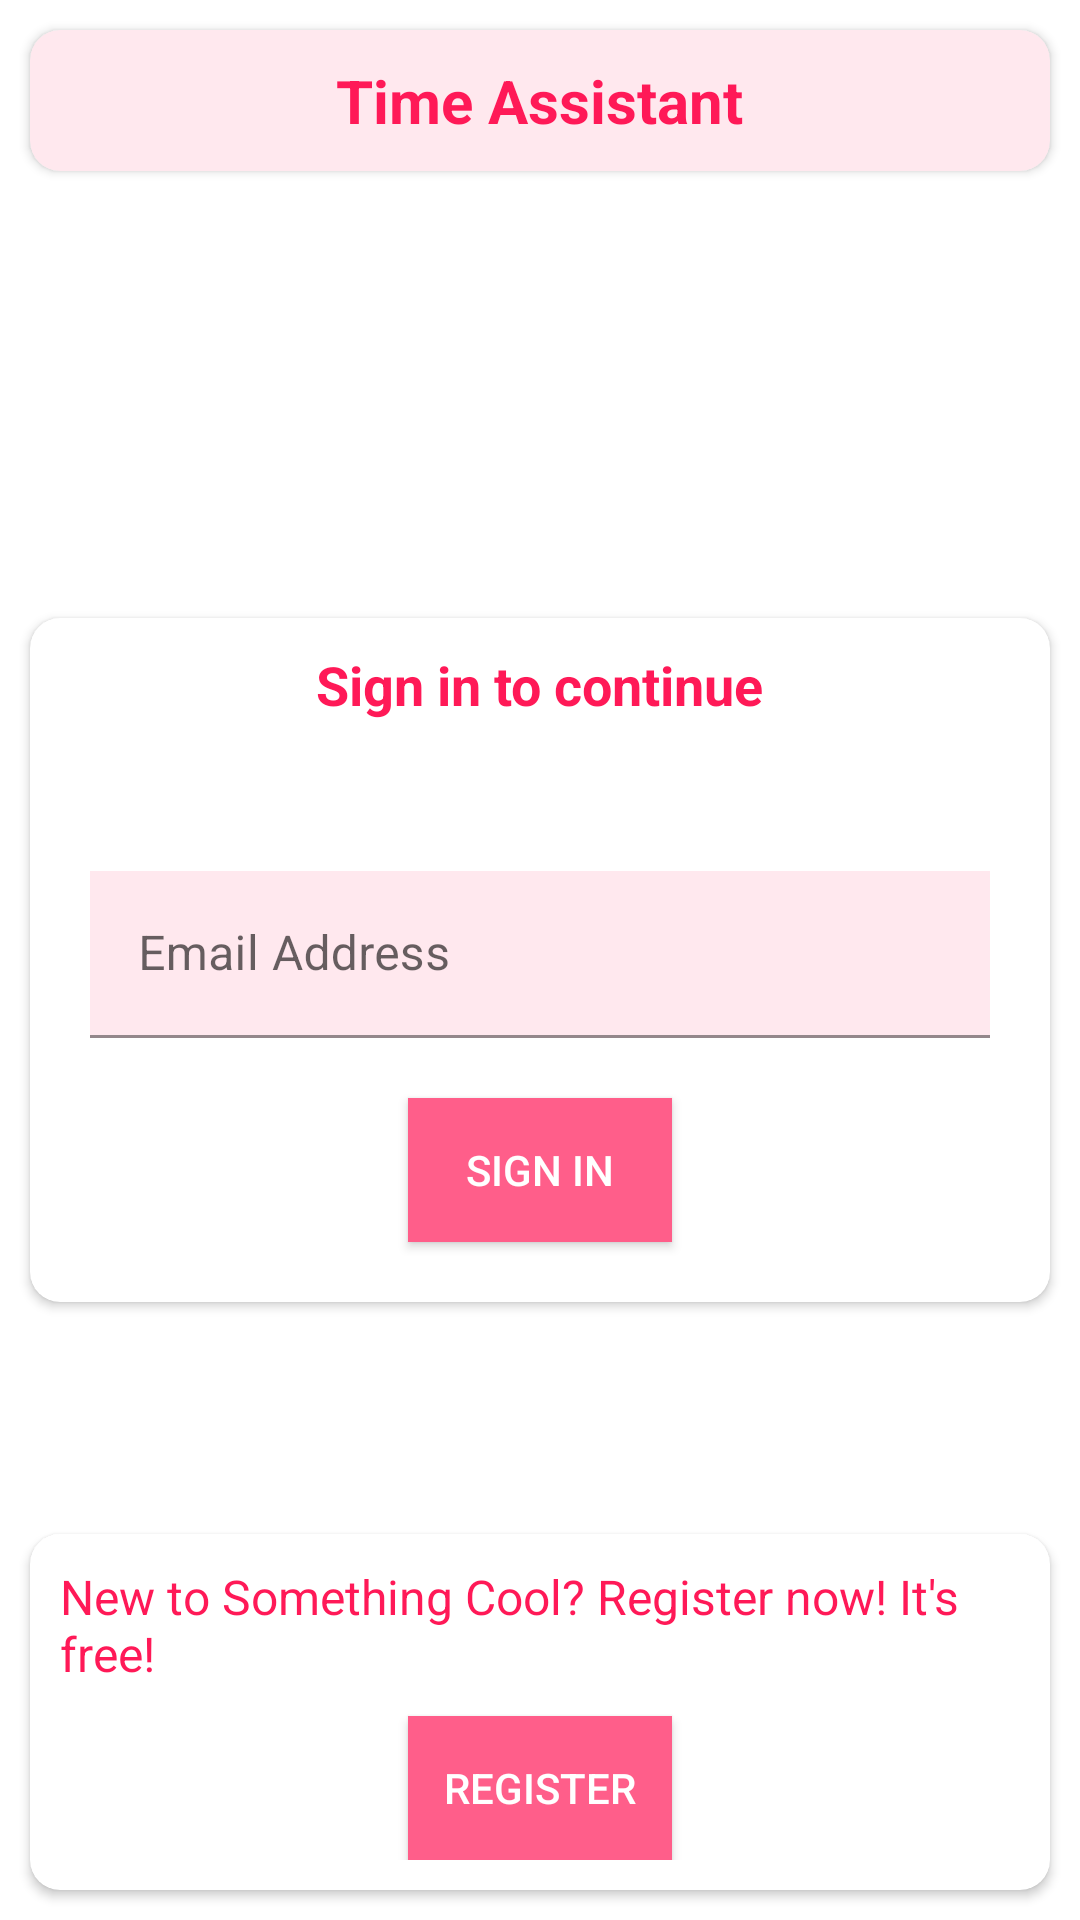

Write the Android layout XML for this screen, with the resource values it uses.
<!-- AndroidManifest.xml: application theme Theme.SomethingCool -->
<!-- res/layout/activity_main.xml -->
<?xml version="1.0" encoding="utf-8"?>
<RelativeLayout
    xmlns:android="http://schemas.android.com/apk/res/android"
    xmlns:app="http://schemas.android.com/apk/res-auto"
    xmlns:tools="http://schemas.android.com/tools"
    android:layout_width="match_parent"
    android:layout_height="match_parent"
    tools:context=".MainActivity">

    <androidx.cardview.widget.CardView
        android:layout_width="match_parent"
        android:layout_height="wrap_content"
        android:layout_centerHorizontal="true"
        android:layout_margin="10dp"
        app:cardCornerRadius="10dp"
        app:cardBackgroundColor="@color/accent5"
        android:id="@+id/cv1">

        <RelativeLayout
            android:layout_width="match_parent"
            android:layout_height="wrap_content"
            android:padding="10dp">

            <TextView
                android:layout_width="wrap_content"
                android:layout_height="wrap_content"
                android:text="Time Assistant"
                android:id="@+id/appTitle"
                android:layout_centerHorizontal="true"
                android:textSize="20sp"
                android:textStyle="bold"
                android:textColor="@color/accent1"/>

        </RelativeLayout>

    </androidx.cardview.widget.CardView>

    <androidx.cardview.widget.CardView
        android:layout_width="match_parent"
        android:layout_height="wrap_content"
        android:layout_centerInParent="true"
        android:layout_margin="10dp"
        app:cardCornerRadius="10dp"
        app:cardBackgroundColor="@color/white"
        android:id="@+id/cv2">

        <RelativeLayout
            android:layout_width="match_parent"
            android:layout_height="wrap_content"
            android:padding="10dp">

            <TextView
                android:layout_width="wrap_content"
                android:layout_height="wrap_content"
                android:text="Sign in to continue"
                android:id="@+id/tv2"
                android:layout_centerHorizontal="true"
                android:textSize="18sp"
                android:textStyle="bold"
                android:textColor="@color/accent1"/>

            <com.google.android.material.textfield.TextInputLayout
                android:id="@+id/etEmailAddress"
                android:layout_width="match_parent"
                android:layout_height="wrap_content"
                android:hint="Email Address"
                android:layout_below="@+id/tv2"
                android:layout_marginTop="50dp"
                android:layout_marginLeft="10dp"
                android:layout_marginRight="10dp">

                <com.google.android.material.textfield.TextInputEditText
                    android:layout_width="match_parent"
                    android:layout_height="wrap_content"
                    android:inputType="textEmailAddress"
                    android:background="@color/accent5"
                    />

            </com.google.android.material.textfield.TextInputLayout>

            <androidx.appcompat.widget.AppCompatButton
                android:layout_width="wrap_content"
                android:layout_height="wrap_content"
                android:layout_below="@+id/etEmailAddress"
                android:id="@+id/btnSignIn"
                android:layout_centerHorizontal="true"
                android:layout_marginTop="20dp"
                android:layout_marginBottom="10dp"
                android:text="   Sign In   "
                android:textColor="@color/white"
                android:background="@color/accent2"/>

        </RelativeLayout>

    </androidx.cardview.widget.CardView>

    <androidx.cardview.widget.CardView
        android:layout_width="match_parent"
        android:layout_height="wrap_content"
        android:layout_centerHorizontal="true"
        android:layout_margin="10dp"
        app:cardCornerRadius="10dp"
        app:cardBackgroundColor="@color/white"
        android:id="@+id/cv3"
        android:layout_alignParentBottom="true"
        android:layout_marginTop="20dp">

        <RelativeLayout
            android:layout_width="match_parent"
            android:layout_height="wrap_content"
            android:padding="10dp">

            <TextView
                android:layout_width="wrap_content"
                android:layout_height="wrap_content"
                android:text="New to Something Cool? Register now! It's free!"
                android:id="@+id/tv1"
                android:layout_centerHorizontal="true"
                android:textSize="16sp"
                android:textColor="@color/accent1"/>

            <androidx.appcompat.widget.AppCompatButton
                android:layout_width="wrap_content"
                android:layout_height="wrap_content"
                android:layout_below="@+id/tv1"
                android:id="@+id/btnRegister"
                android:layout_centerHorizontal="true"
                android:layout_marginTop="10dp"
                android:text="   Register   "
                android:textColor="@color/white"
                android:background="@color/accent2"/>

        </RelativeLayout>

    </androidx.cardview.widget.CardView>

</RelativeLayout>
<!-- resources referenced by this layout -->
<resources>
  <color name="accent1">#ff1957</color>
  <color name="accent2">#ff5e8a</color>
  <color name="accent5">#ffe8ee</color>
  <color name="white">#FFFFFFFF</color>
  <style name="Theme.SomethingCool" parent="Theme.MaterialComponents.DayNight.NoActionBar">
          
          <item name="colorPrimary">@color/purple_500</item>
          <item name="colorPrimaryVariant">@color/purple_700</item>
          <item name="colorOnPrimary">@color/white</item>
          
          <item name="colorSecondary">@color/teal_200</item>
          <item name="colorSecondaryVariant">@color/teal_700</item>
          <item name="colorOnSecondary">@color/black</item>
          
          <item name="android:statusBarColor" tools:targetApi="l">?attr/colorPrimaryVariant</item>
          
      </style>
  <color name="purple_500">#FF6200EE</color>
  <color name="purple_700">#FF3700B3</color>
  <color name="teal_200">#FF03DAC5</color>
  <color name="teal_700">#FF018786</color>
  <color name="black">#FF000000</color>
</resources>
